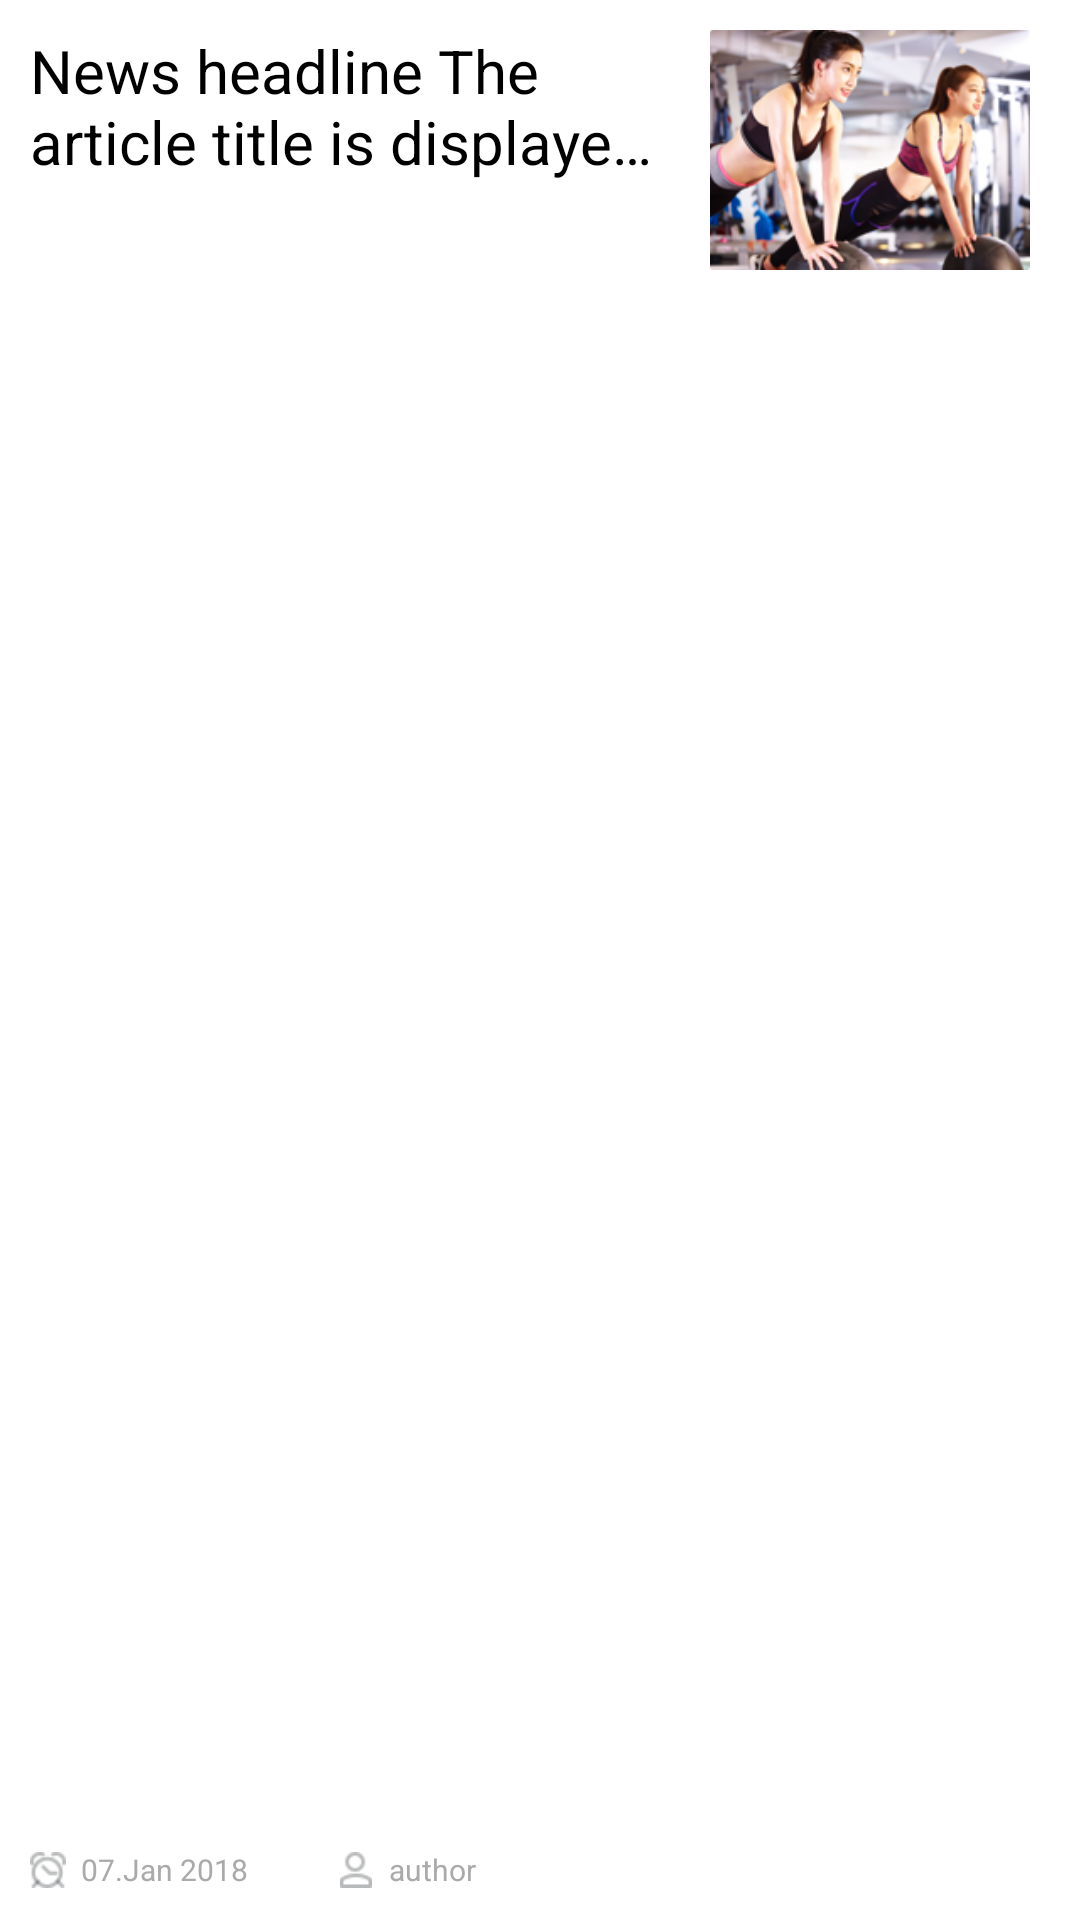

Here is an Android app screen rendered from its layout file. Give the layout XML and the strings, colors and styles it references.
<!-- AndroidManifest.xml: application theme AppNormalTheme -->
<!-- res/layout/news_item.xml -->
<?xml version="1.0" encoding="utf-8"?>
<layout xmlns:tools="http://schemas.android.com/tools">
    <LinearLayout xmlns:android="http://schemas.android.com/apk/res/android"
        android:layout_width="match_parent"
        android:layout_height="100dip"
        android:orientation="horizontal">

        <LinearLayout
            android:layout_width="wrap_content"
            android:layout_height="match_parent"
            android:orientation="vertical"
            android:layout_weight="1">

            <TextView
                android:layout_width="match_parent"
                android:layout_height="wrap_content"
                android:text="News headline The article title is displayed here."
                android:textColor="@android:color/black"
                android:textSize="20sp"
                android:padding="10dip"
                android:layout_weight="1"
                android:maxLines="2"
                android:ellipsize="end"/>

            <LinearLayout
                android:layout_width="match_parent"
                android:layout_height="wrap_content"
                android:orientation="horizontal"
                android:paddingBottom="10dip">

                <ImageView
                    android:layout_width="12dp"
                    android:layout_height="12dp"
                    android:src="@mipmap/icon_time"
                    android:layout_marginTop="1dip"
                    android:layout_marginStart="10dip"/>

                <TextView
                    android:layout_width="wrap_content"
                    android:layout_height="wrap_content"
                    android:textSize="10sp"
                    android:text="07.Jan 2018"
                    tools:ignore="SmallSp"
                    android:textColor="@android:color/darker_gray"
                    android:gravity="center_vertical"
                    android:paddingStart="5dip"/>

                <ImageView
                    android:layout_width="12dp"
                    android:layout_height="12dp"
                    android:src="@mipmap/icon_author"
                    android:layout_marginTop="1dip"
                    android:layout_marginStart="30dip"/>

                <TextView
                    android:layout_width="wrap_content"
                    android:layout_height="wrap_content"
                    android:textSize="10sp"
                    android:text="author"
                    tools:ignore="SmallSp"
                    android:paddingStart="5dip"
                    android:textColor="@android:color/darker_gray"
                    android:gravity="center_vertical"/>

            </LinearLayout>

        </LinearLayout>

        <ImageView
            android:layout_width="120dip"
            android:layout_height="80dip"
            android:src="@mipmap/news_pic1"
            android:layout_marginTop="10dip"
            android:layout_marginEnd="10dip"/>

    </LinearLayout>
</layout>
<!-- resources referenced by this layout -->
<resources>
  <!-- mipmap icon_author: png bitmap (mipmap-xxhdpi, 605 bytes) -->
  <!-- mipmap icon_time: png bitmap (mipmap-xxhdpi, 1104 bytes) -->
  <!-- mipmap news_pic1: png bitmap (mipmap-xxxhdpi, 64382 bytes) -->
  <style name="AppNormalTheme" parent="Theme.AppCompat.Light">
          
          <item name="colorPrimary">@color/colorPrimary</item>
          <item name="colorPrimaryDark">@color/colorPrimaryDark</item>
          <item name="colorAccent">@color/colorPrimaryDark</item>
          <item name="windowNoTitle">true</item>
          <item name="windowActionBar">false</item>
          <item name="android:windowBackground">@android:color/white</item>
          <item name="android:windowAnimationStyle">@style/FadeAnimationStyle</item>
      </style>
  <color name="colorPrimary">#3F51B5</color>
  <color name="colorPrimaryDark">#303F9F</color>
  <style name="FadeAnimationStyle" parent="@android:style/Animation.Activity">
          <item name="android:activityOpenEnterAnimation">@anim/in_from_right</item>
          <item name="android:activityOpenExitAnimation">@anim/out_to_left</item>
          <item name="android:activityCloseEnterAnimation">@anim/in_from_left</item>
          <item name="android:activityCloseExitAnimation">@anim/out_to_right</item>
      </style>
</resources>
